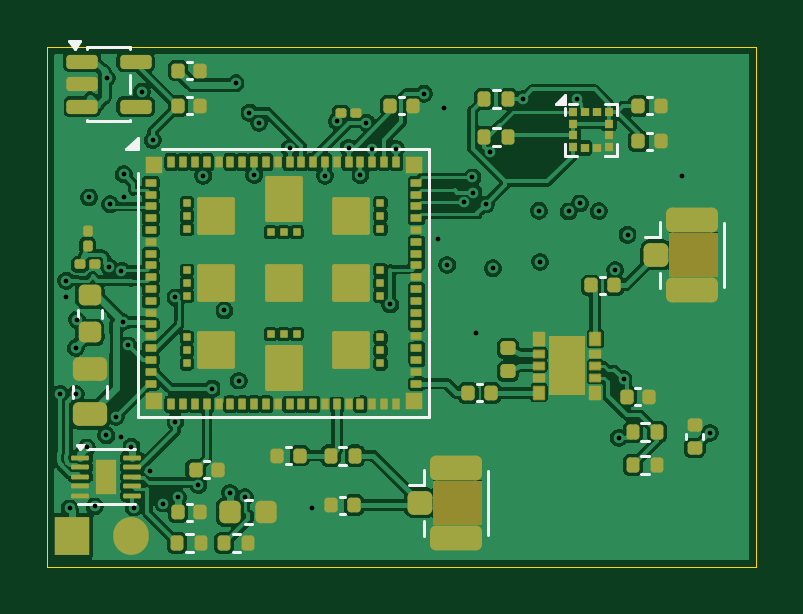
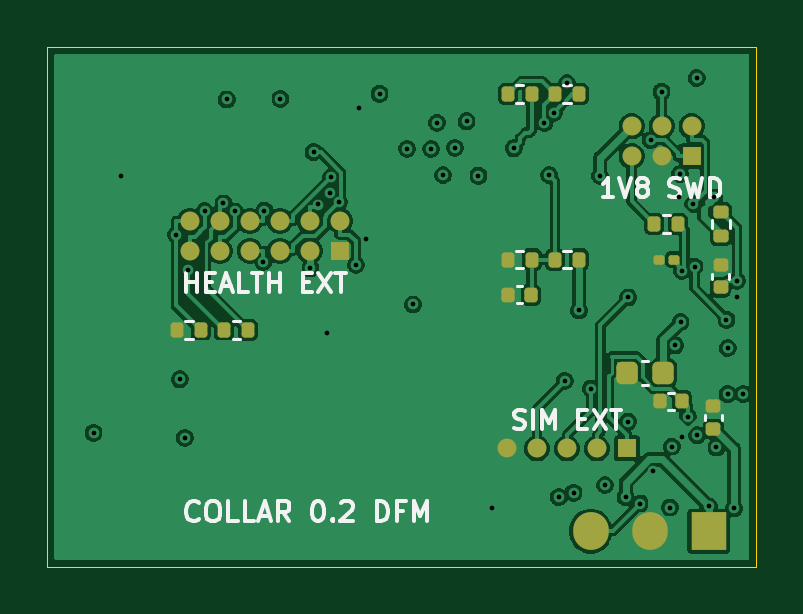
Circuit board: 12 layer files. Board 30.0 x 22.0 mm.
- bottom_copper: collar-tracker-B_Cu.gbl (101940 bytes)
- bottom_mask: collar-tracker-B_Mask.gbs (3363 bytes)
- paste: collar-tracker-B_Paste.gbp (2556 bytes)
- bottom_silk: collar-tracker-B_Silkscreen.gbo (14976 bytes)
- outline: collar-tracker-Edge_Cuts.gm1 (617 bytes)
- top_copper: collar-tracker-F_Cu.gtl (166863 bytes)
- top_mask: collar-tracker-F_Mask.gts (9720 bytes)
- paste: collar-tracker-F_Paste.gtp (9457 bytes)
- top_silk: collar-tracker-F_Silkscreen.gto (14356 bytes)
- drill: collar-tracker-NPTH.drl (264 bytes)
- drill: collar-tracker-PTH.drl (1322 bytes)
- drill: drill-report.txt (711 bytes)

=== bottom_copper: collar-tracker-B_Cu.gbl (101940 bytes, source omitted) ===
=== bottom_mask: collar-tracker-B_Mask.gbs ===
%TF.GenerationSoftware,KiCad,Pcbnew,10.0.7*%
%TF.CreationDate,2026-10-24T20:14:48+03:00*%
%TF.ProjectId,collar-tracker,636f6c6c-6172-42d7-9472-61636b65722e,rev?*%
%TF.SameCoordinates,Original*%
%TF.FileFunction,Soldermask,Bot*%
%TF.FilePolarity,Negative*%
%FSLAX46Y46*%
G04 Gerber Fmt 4.6, Leading zero omitted, Abs format (unit mm)*
G04 Created by KiCad (PCBNEW 10.0.7) date 2026-10-24 20:14:48*
%MOMM*%
%LPD*%
G01*
G04 APERTURE LIST*
G04 Aperture macros list*
%AMRoundRect*
0 Rectangle with rounded corners*
0 $1 Rounding radius*
0 $2 $3 $4 $5 $6 $7 $8 $9 X,Y pos of 4 corners*
0 Add a 4 corners polygon primitive as box body*
4,1,4,$2,$3,$4,$5,$6,$7,$8,$9,$2,$3,0*
0 Add four circle primitives for the rounded corners*
1,1,$1+$1,$2,$3*
1,1,$1+$1,$4,$5*
1,1,$1+$1,$6,$7*
1,1,$1+$1,$8,$9*
0 Add four rect primitives between the rounded corners*
20,1,$1+$1,$2,$3,$4,$5,0*
20,1,$1+$1,$4,$5,$6,$7,0*
20,1,$1+$1,$6,$7,$8,$9,0*
20,1,$1+$1,$8,$9,$2,$3,0*%
G04 Aperture macros list end*
%ADD10RoundRect,0.135000X-0.135000X-0.185000X0.135000X-0.185000X0.135000X0.185000X-0.135000X0.185000X0*%
%ADD11RoundRect,0.100000X-0.130000X-0.100000X0.130000X-0.100000X0.130000X0.100000X-0.130000X0.100000X0*%
%ADD12R,0.800000X0.800000*%
%ADD13O,0.800000X0.800000*%
%ADD14RoundRect,0.140000X-0.140000X-0.170000X0.140000X-0.170000X0.140000X0.170000X-0.140000X0.170000X0*%
%ADD15R,1.500000X1.600000*%
%ADD16O,1.500000X1.600000*%
%ADD17RoundRect,0.225000X-0.225000X-0.250000X0.225000X-0.250000X0.225000X0.250000X-0.225000X0.250000X0*%
%ADD18RoundRect,0.135000X0.185000X-0.135000X0.185000X0.135000X-0.185000X0.135000X-0.185000X-0.135000X0*%
%ADD19RoundRect,0.140000X0.170000X-0.140000X0.170000X0.140000X-0.170000X0.140000X-0.170000X-0.140000X0*%
G04 APERTURE END LIST*
D10*
%TO.C,R15*%
X23490000Y10000000D03*
X24510000Y10000000D03*
%TD*%
D11*
%TO.C,C8*%
X3480000Y13000000D03*
X4120000Y13000000D03*
%TD*%
D12*
%TO.C,J5*%
X17625000Y13365000D03*
D13*
X17625000Y14635000D03*
X18895000Y13365000D03*
X18895000Y14635000D03*
X20165000Y13365000D03*
X20165000Y14635000D03*
X21435000Y13365000D03*
X21435000Y14635000D03*
X22705000Y13365000D03*
X22705000Y14635000D03*
X23975000Y13365000D03*
X23975000Y14635000D03*
%TD*%
D14*
%TO.C,C10*%
X3120000Y7000000D03*
X4080000Y7000000D03*
%TD*%
D12*
%TO.C,J7*%
X2730000Y17365000D03*
D13*
X2730000Y18635000D03*
X4000000Y17365000D03*
X4000000Y18635000D03*
X5270000Y17365000D03*
X5270000Y18635000D03*
%TD*%
D10*
%TO.C,R9*%
X9490000Y20000000D03*
X10510000Y20000000D03*
%TD*%
D15*
%TO.C,J4*%
X2000000Y1500000D03*
D16*
X4500000Y1500000D03*
X7000000Y1500000D03*
%TD*%
D10*
%TO.C,R14*%
X21490000Y10000000D03*
X22510000Y10000000D03*
%TD*%
D17*
%TO.C,C4*%
X3925000Y8200000D03*
X5475000Y8200000D03*
%TD*%
D18*
%TO.C,R1*%
X1500000Y13990000D03*
X1500000Y15010000D03*
%TD*%
D14*
%TO.C,C22*%
X9520000Y11500000D03*
X10480000Y11500000D03*
%TD*%
D10*
%TO.C,R11*%
X9490000Y13000000D03*
X10510000Y13000000D03*
%TD*%
D12*
%TO.C,J6*%
X5460000Y5000000D03*
D13*
X6730000Y5000000D03*
X8000000Y5000000D03*
X9270000Y5000000D03*
X10540000Y5000000D03*
%TD*%
D19*
%TO.C,C9*%
X1500000Y11820000D03*
X1500000Y12780000D03*
%TD*%
D10*
%TO.C,R10*%
X7490000Y13000000D03*
X8510000Y13000000D03*
%TD*%
D19*
%TO.C,C17*%
X1800000Y5820000D03*
X1800000Y6780000D03*
%TD*%
D10*
%TO.C,R2*%
X3290000Y14500000D03*
X4310000Y14500000D03*
%TD*%
%TO.C,R8*%
X7490000Y20000000D03*
X8510000Y20000000D03*
%TD*%
M02*

=== paste: collar-tracker-B_Paste.gbp (2556 bytes, source withheld) ===
=== bottom_silk: collar-tracker-B_Silkscreen.gbo (14976 bytes, source omitted) ===
=== outline: collar-tracker-Edge_Cuts.gm1 ===
%TF.GenerationSoftware,KiCad,Pcbnew,10.0.7*%
%TF.CreationDate,2026-10-24T20:14:48+03:00*%
%TF.ProjectId,collar-tracker,636f6c6c-6172-42d7-9472-61636b65722e,rev?*%
%TF.SameCoordinates,Original*%
%TF.FileFunction,Profile,NP*%
%FSLAX46Y46*%
G04 Gerber Fmt 4.6, Leading zero omitted, Abs format (unit mm)*
G04 Created by KiCad (PCBNEW 10.0.7) date 2026-10-24 20:14:48*
%MOMM*%
%LPD*%
G01*
G04 APERTURE LIST*
%TA.AperFunction,Profile*%
%ADD10C,0.050000*%
%TD*%
G04 APERTURE END LIST*
D10*
X0Y22000000D02*
X30000000Y22000000D01*
X0Y0D02*
X0Y22000000D01*
X30000000Y22000000D02*
X30000000Y0D01*
X30000000Y0D02*
X0Y0D01*
M02*

=== top_copper: collar-tracker-F_Cu.gtl (166863 bytes, source omitted) ===
=== top_mask: collar-tracker-F_Mask.gts (9720 bytes, source omitted) ===
=== paste: collar-tracker-F_Paste.gtp (9457 bytes, source omitted) ===
=== top_silk: collar-tracker-F_Silkscreen.gto (14356 bytes, source omitted) ===
=== drill: collar-tracker-NPTH.drl ===
M48
; DRILL file KiCad 10.0.7 date 2026-10-24T20:14:48
; FORMAT={-:-/ absolute / metric / decimal}
; #@! TF.CreationDate,2026-10-24T20:14:48+03:00
; #@! TF.GenerationSoftware,Kicad,Pcbnew,10.0.7
; #@! TF.FileFunction,NonPlated,1,4,NPTH
FMAT,2
METRIC
%
G90
G05
M30

=== drill: collar-tracker-PTH.drl ===
M48
; DRILL file KiCad 10.0.7 date 2026-10-24T20:14:48
; FORMAT={-:-/ absolute / metric / decimal}
; #@! TF.CreationDate,2026-10-24T20:14:48+03:00
; #@! TF.GenerationSoftware,Kicad,Pcbnew,10.0.7
; #@! TF.FileFunction,Plated,1,4,PTH
FMAT,2
METRIC
; #@! TA.AperFunction,Plated,PTH,ViaDrill
T1C0.200
%
G90
G05
T1
X0.55Y7.3
X0.8Y11.413
X0.803Y12.101
X0.939Y2.463
X1.199Y9.253
X1.2Y7.3
X1.25Y10.45
X1.673Y5.045
X1.77Y15.628
X2.0Y2.55
X2.495Y5.556
X2.512Y20.685
X2.6Y12.7
X2.661Y15.335
X2.89Y6.345
X3.125Y5.488
X3.132Y12.513
X3.192Y10.353
X3.23Y16.613
X3.241Y15.626
X3.424Y9.36
X3.555Y5.08
X3.649Y2.5
X4.0Y20.107
X4.347Y4.055
X4.455Y18.056
X4.904Y2.669
X5.414Y11.397
X5.417Y6.141
X5.52Y2.943
X6.393Y3.454
X6.597Y16.548
X6.989Y7.537
X7.492Y10.846
X7.725Y3.121
X8.003Y20.474
X8.101Y7.859
X8.351Y2.943
X8.552Y19.217
X8.75Y16.573
X8.954Y18.792
X10.25Y17.707
X11.188Y2.484
X11.75Y16.55
X12.25Y18.85
X12.75Y17.73
X13.25Y16.57
X13.505Y18.795
X13.75Y17.68
X14.518Y11.096
X14.766Y17.682
X15.935Y20.018
X16.527Y13.885
X16.793Y19.395
X16.93Y12.771
X17.654Y15.425
X17.991Y16.473
X18.028Y15.834
X18.143Y9.89
X18.554Y15.329
X18.727Y17.546
X18.861Y12.631
X20.134Y19.8
X20.808Y15.066
X20.858Y12.901
X22.07Y15.034
X22.408Y19.776
X22.543Y15.373
X23.34Y15.051
X24.032Y12.554
X24.184Y5.45
X24.391Y7.929
X24.56Y14.05
X26.865Y16.54
X28.045Y5.665
M30

=== drill: drill-report.txt (711 bytes, source withheld) ===
